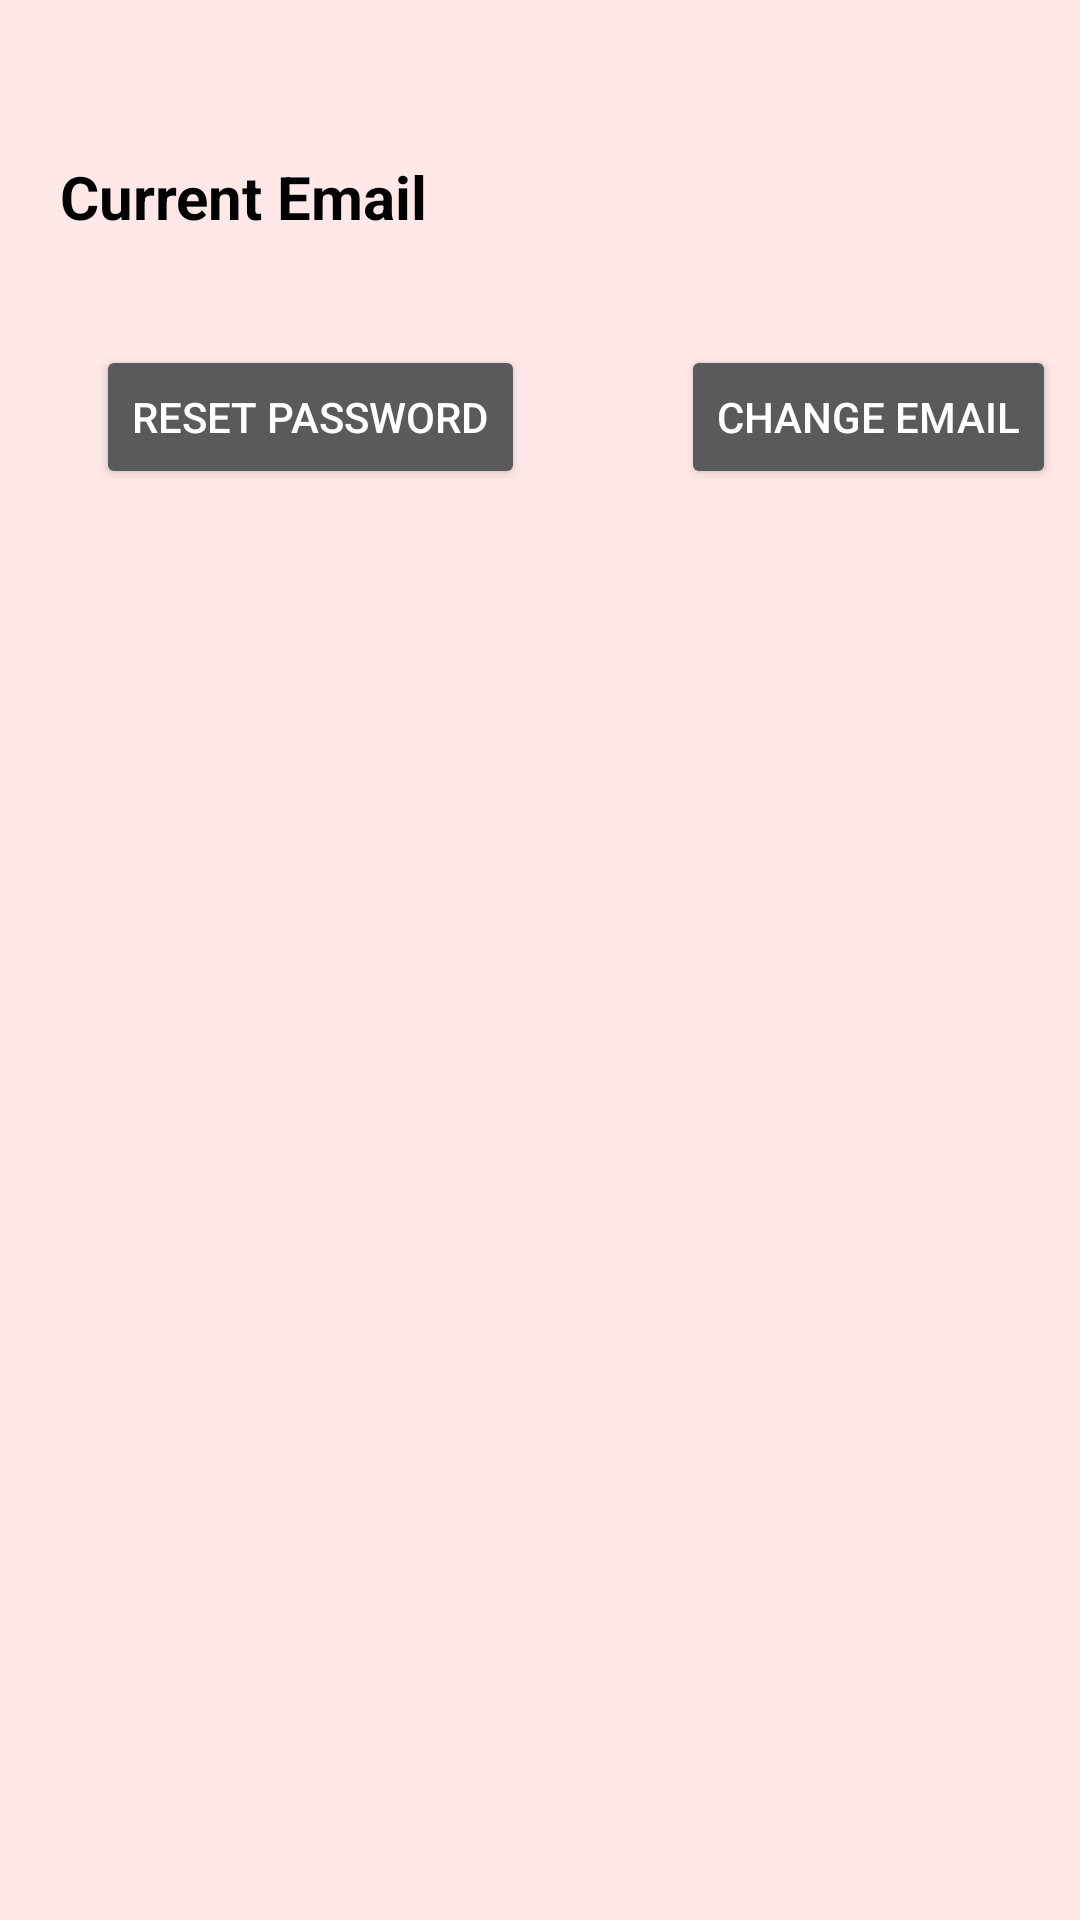

Produce the Android XML layout that renders to this screen, including the resource entries it uses.
<!-- AndroidManifest.xml: application theme Theme.AppCompat.NoActionBar -->
<!-- res/layout/fragment_setting.xml -->
<?xml version="1.0" encoding="utf-8"?>
<androidx.constraintlayout.widget.ConstraintLayout xmlns:android="http://schemas.android.com/apk/res/android"
    xmlns:app="http://schemas.android.com/apk/res-auto"
    xmlns:tools="http://schemas.android.com/tools"
    android:layout_width="match_parent"
    android:layout_height="match_parent"
    android:background="#FFE8E8"
    tools:context=".view.fragment.SettingFragment"
    tools:layout_editor_absoluteX="0dp"
    tools:layout_editor_absoluteY="40dp">

    <Button
        android:id="@+id/resetPasswrodButton"
        android:layout_width="wrap_content"
        android:layout_height="wrap_content"
        android:layout_marginStart="32dp"
        android:layout_marginTop="36dp"
        android:text="RESET PASSWORD"
        app:layout_constraintStart_toStartOf="parent"
        app:layout_constraintTop_toBottomOf="@+id/txt" />

    <Button
        android:id="@+id/changeMailButton"
        android:layout_width="wrap_content"
        android:layout_height="wrap_content"
        android:layout_marginStart="52dp"
        android:text="CHANGE EMAIL"
        app:layout_constraintStart_toEndOf="@+id/resetPasswrodButton"
        app:layout_constraintTop_toTopOf="@+id/resetPasswrodButton" />

    <Button
        android:id="@+id/backButton"
        android:layout_width="wrap_content"
        android:layout_height="wrap_content"
        android:text="BACK"
        android:textSize="@dimen/dp_15"
        android:textStyle="bold"
        android:visibility="invisible"
        tools:layout_editor_absoluteX="148dp"
        tools:layout_editor_absoluteY="458dp" />

    <androidx.constraintlayout.widget.ConstraintLayout
        android:id="@+id/resetPasswordLayout"
        android:layout_width="200dp"
        android:layout_height="191dp"
        android:layout_marginTop="40dp"
        android:visibility="invisible"
        app:layout_constraintEnd_toEndOf="parent"
        app:layout_constraintStart_toStartOf="parent"
        app:layout_constraintTop_toBottomOf="@+id/resetPasswrodButton">

        <EditText
            android:id="@+id/confirmNewPassText"
            android:layout_width="wrap_content"
            android:layout_height="wrap_content"
            android:layout_marginTop="15dp"
            android:layout_marginEnd="4dp"
            android:ems="10"
            android:hint="CONFIRM PASSWORD"
            android:inputType="textPassword"
            android:textColor="@color/black"
            android:textColorHint="@color/colorPrimary"
            android:textIsSelectable="false"
            android:textSize="@dimen/dp_15"
            app:layout_constraintEnd_toEndOf="parent"
            app:layout_constraintHorizontal_bias="0.372"
            app:layout_constraintStart_toStartOf="parent"
            app:layout_constraintTop_toBottomOf="@+id/newPassText" />

        <EditText
            android:id="@+id/newPassText"
            android:layout_width="wrap_content"
            android:layout_height="wrap_content"
            android:layout_marginEnd="4dp"
            android:ems="10"
            android:hint="NEW PASSWORD"
            android:inputType="textPassword"
            android:minHeight="48dp"
            android:textColor="@color/black"
            android:textColorHint="@color/colorPrimary"
            android:textSize="@dimen/dp_15"
            app:layout_constraintEnd_toEndOf="parent"
            app:layout_constraintHorizontal_bias="0.363"
            app:layout_constraintStart_toStartOf="parent"
            app:layout_constraintTop_toTopOf="parent" />

        <Button
            android:id="@+id/resetButton"
            android:layout_width="wrap_content"
            android:layout_height="wrap_content"
            android:layout_marginTop="15dp"
            android:layout_marginEnd="20dp"
            android:text="RESET"
            android:textSize="@dimen/dp_15"
            app:layout_constraintEnd_toEndOf="parent"
            app:layout_constraintTop_toBottomOf="@+id/confirmNewPassText" />
    </androidx.constraintlayout.widget.ConstraintLayout>

    <androidx.constraintlayout.widget.ConstraintLayout
        android:id="@+id/changeMailLayout"
        android:layout_width="189dp"
        android:layout_height="121dp"
        android:layout_marginTop="40dp"
        android:layout_marginEnd="124dp"
        android:visibility="invisible"
        app:layout_constraintEnd_toEndOf="parent"
        app:layout_constraintTop_toBottomOf="@+id/resetPasswrodButton"
        tools:visibility="invisible">

        <EditText
            android:id="@+id/newEmailText"
            android:layout_width="wrap_content"
            android:layout_height="wrap_content"
            android:ems="10"
            android:hint="NEW EMAIL"
            android:inputType="textEmailAddress"
            android:minHeight="48dp"
            android:textColor="@color/black"
            android:textColorHint="@color/black"
            android:textSize="@dimen/dp_15"
            app:layout_constraintEnd_toEndOf="parent"
            app:layout_constraintHorizontal_bias="0.32"
            app:layout_constraintStart_toStartOf="parent"
            app:layout_constraintTop_toTopOf="parent" />

        <Button
            android:id="@+id/changeButton"
            android:layout_width="wrap_content"
            android:layout_height="wrap_content"
            android:layout_marginTop="15dp"
            android:layout_marginEnd="20dp"
            android:text="CHANGE"
            android:textSize="@dimen/dp_15"
            app:layout_constraintEnd_toEndOf="parent"
            app:layout_constraintTop_toBottomOf="@+id/newEmailText" />

    </androidx.constraintlayout.widget.ConstraintLayout>

    <TextView
        android:id="@+id/txt"
        android:layout_width="wrap_content"
        android:layout_height="wrap_content"
        android:layout_marginStart="20dp"
        android:layout_marginTop="52dp"
        android:text="Current Email"
        android:textColor="@color/black"
        android:textSize="@dimen/heading"
        android:textStyle="bold"
        app:layout_constraintStart_toStartOf="parent"
        app:layout_constraintTop_toTopOf="parent" />

    <TextView
        android:id="@+id/emailText"
        android:layout_width="wrap_content"
        android:layout_height="wrap_content"
        android:layout_marginStart="16dp"
        android:layout_marginTop="4dp"
        android:textColor="@color/black"
        android:textSize="16sp"
        android:textStyle="bold"
        app:layout_constraintStart_toEndOf="@+id/txt"
        app:layout_constraintTop_toTopOf="@+id/txt" />

</androidx.constraintlayout.widget.ConstraintLayout>
<!-- resources referenced by this layout -->
<resources>
  <color name="black">#FF000000</color>
  <color name="colorPrimary">#000000</color>
  <dimen name="dp_15">15dp</dimen>
  <dimen name="heading">20sp</dimen>
</resources>
